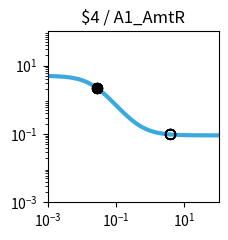

Reproduce this figure in Python. (Note: this script raises an exception after producing the figure.)
import matplotlib.pyplot as plt
import matplotlib.ticker as ticker
import numpy as np

fig, ax = plt.subplots(figsize=(2.5,2.5))

plt.xlim(1.000000e-03, 1.000000e+02)
plt.ylim(1.000000e-03, 1.000000e+02)

x = np.array([1.000000e-03,1.122018e-03,1.258925e-03,1.412538e-03,1.584893e-03,1.778279e-03,1.995262e-03,2.238721e-03,2.511886e-03,2.818383e-03,3.162278e-03,3.548134e-03,3.981072e-03,4.466836e-03,5.011872e-03,5.623413e-03,6.309573e-03,7.079458e-03,7.943282e-03,8.912509e-03,1.000000e-02,1.122018e-02,1.258925e-02,1.412538e-02,1.584893e-02,1.778279e-02,1.995262e-02,2.238721e-02,2.511886e-02,2.818383e-02,3.162278e-02,3.548134e-02,3.981072e-02,4.466836e-02,5.011872e-02,5.623413e-02,6.309573e-02,7.079458e-02,7.943282e-02,8.912509e-02,1.000000e-01,1.122018e-01,1.258925e-01,1.412538e-01,1.584893e-01,1.778279e-01,1.995262e-01,2.238721e-01,2.511886e-01,2.818383e-01,3.162278e-01,3.548134e-01,3.981072e-01,4.466836e-01,5.011872e-01,5.623413e-01,6.309573e-01,7.079458e-01,7.943282e-01,8.912509e-01,1.000000e+00,1.122018e+00,1.258925e+00,1.412538e+00,1.584893e+00,1.778279e+00,1.995262e+00,2.238721e+00,2.511886e+00,2.818383e+00,3.162278e+00,3.548134e+00,3.981072e+00,4.466836e+00,5.011872e+00,5.623413e+00,6.309573e+00,7.079458e+00,7.943282e+00,8.912509e+00,1.000000e+01,1.122018e+01,1.258925e+01,1.412538e+01,1.584893e+01,1.778279e+01,1.995262e+01,2.238721e+01,2.511886e+01,2.818383e+01,3.162278e+01,3.548134e+01,3.981072e+01,4.466836e+01,5.011872e+01,5.623413e+01,6.309573e+01,7.079458e+01,7.943282e+01,8.912509e+01,1.000000e+02,])
y = np.array([4.950744e+00,4.937165e+00,4.921475e+00,4.903362e+00,4.882475e+00,4.858420e+00,4.830758e+00,4.799000e+00,4.762613e+00,4.721013e+00,4.673573e+00,4.619631e+00,4.558498e+00,4.489471e+00,4.411861e+00,4.325011e+00,4.228334e+00,4.121352e+00,4.003734e+00,3.875348e+00,3.736297e+00,3.586967e+00,3.428047e+00,3.260549e+00,3.085801e+00,2.905414e+00,2.721238e+00,2.535288e+00,2.349657e+00,2.166423e+00,1.987560e+00,1.814851e+00,1.649827e+00,1.493722e+00,1.347449e+00,1.211603e+00,1.086481e+00,9.721111e-01,8.682949e-01,7.746531e-01,6.906692e-01,6.157319e-01,5.491718e-01,4.902918e-01,4.383927e-01,3.927915e-01,3.528354e-01,3.179107e-01,2.874491e-01,2.609295e-01,2.378791e-01,2.178724e-01,2.005286e-01,1.855093e-01,1.725148e-01,1.612811e-01,1.515762e-01,1.431971e-01,1.359664e-01,1.297294e-01,1.243516e-01,1.197161e-01,1.157217e-01,1.122805e-01,1.093165e-01,1.067641e-01,1.045663e-01,1.026742e-01,1.010455e-01,9.964361e-02,9.843706e-02,9.739872e-02,9.650518e-02,9.573630e-02,9.507471e-02,9.450548e-02,9.401571e-02,9.359434e-02,9.323182e-02,9.291993e-02,9.265162e-02,9.242079e-02,9.222222e-02,9.205139e-02,9.190443e-02,9.177801e-02,9.166926e-02,9.157571e-02,9.149524e-02,9.142601e-02,9.136646e-02,9.131523e-02,9.127116e-02,9.123326e-02,9.120065e-02,9.117260e-02,9.114847e-02,9.112772e-02,9.110986e-02,9.109450e-02,9.108129e-02,])
c = "#3ba9e0"

hi_x = np.array([2.780000e-02,2.780000e-02,2.780000e-02,2.780000e-02,2.780000e-02,2.780000e-02,2.780000e-02,2.780000e-02,])
hi_y = np.array([2.188055e+00,2.188055e+00,2.188055e+00,2.188055e+00,2.188055e+00,2.188055e+00,2.188055e+00,2.188055e+00,])
lo_x = np.array([3.923900e+00,3.923900e+00,3.923900e+00,3.923900e+00,3.923900e+00,3.923900e+00,3.923900e+00,3.923900e+00,])
lo_y = np.array([9.661021e-02,9.661021e-02,9.661021e-02,9.661021e-02,9.661021e-02,9.661021e-02,9.661021e-02,9.661021e-02,])

plt.loglog(x,y,lw=3,color=c)
plt.scatter(hi_x,hi_y,marker='o',s=50,color='black',zorder=10)
plt.scatter(lo_x,lo_y,marker='o',s=50,edgecolors='black',color='none',zorder=10)

plt.title("$4 / A1_AmtR")

ax.xaxis.set_major_locator(ticker.LogLocator(numticks=3))
ax.yaxis.set_major_locator(ticker.LogLocator(numticks=3))

ax.set_aspect('equal')
plt.tight_layout()

plt.savefig("/home/user/output/response_plot_$4_A1_AmtR.png", bbox_inches='tight')
